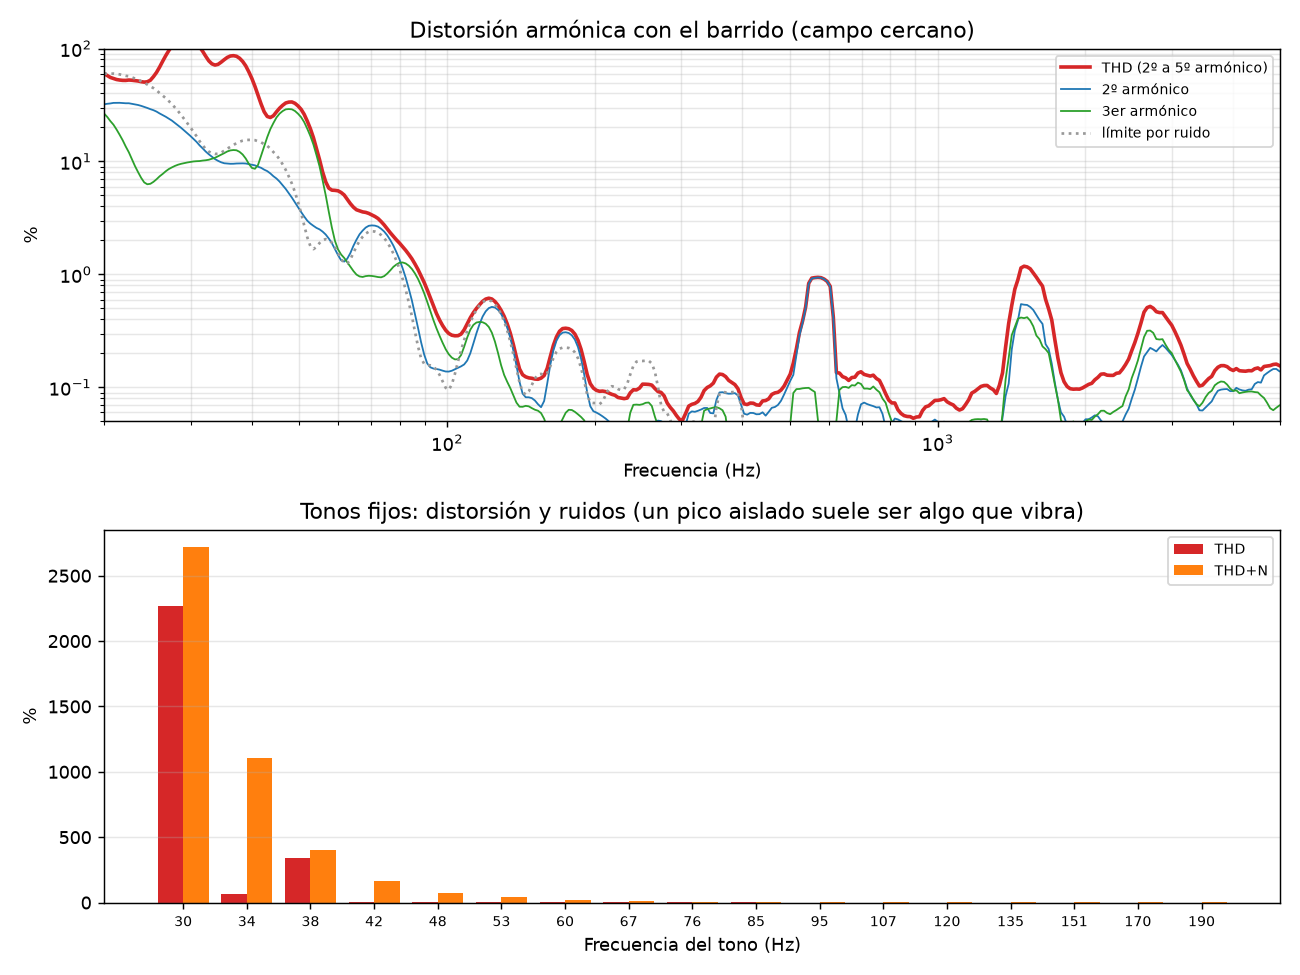

Data behind this chart, as committed beside it:
frecuencia_Hz, THD_pct, H2_dB, H3_dB, limite_ruido_pct
20.00, 59.9, -9.9, -11.5, 59.76
20.29, 57.64, -9.8, -12.1, 59.94
20.59, 55.46, -9.7, -12.8, 59.8
20.89, 54.34, -9.6, -13.5, 60
21.19, 53.18, -9.6, -14.3, 59.5
21.50, 52.61, -9.6, -15.3, 59.07
21.81, 52.27, -9.6, -16.2, 58.24
22.13, 52.22, -9.7, -17.4, 57.33
22.45, 52.62, -9.7, -18.4, 56.85
22.78, 52.39, -9.8, -19.6, 55.6
23.11, 51.94, -9.9, -20.8, 54.24
23.44, 51.57, -10.0, -21.9, 53.05
23.78, 50.88, -10.1, -22.9, 51.46
24.13, 50.43, -10.3, -23.7, 49.81
24.48, 50.78, -10.5, -24.0, 48.04
24.84, 52.4, -10.7, -24.0, 46.2
25.20, 56.35, -10.9, -23.6, 44.63
25.56, 61.41, -11.2, -23.1, 42.69
25.94, 68.46, -11.5, -22.6, 40.35
26.31, 77.16, -11.8, -22.2, 38.37
26.70, 86.5, -12.1, -21.7, 36.38
27.09, 95.91, -12.4, -21.3, 34.22
27.48, 104.8, -12.8, -21.0, 32.24
27.88, 112.6, -13.2, -20.8, 30
28.28, 119.7, -13.6, -20.6, 27.93
28.70, 123.8, -14.0, -20.4, 25.82
29.11, 126, -14.5, -20.3, 23.76
29.54, 126.3, -15.0, -20.2, 21.91
29.97, 123.8, -15.5, -20.1, 20.1
30.40, 119.2, -16.0, -20.0, 18.3
30.84, 112.2, -16.5, -19.9, 16.77
31.29, 103.4, -17.1, -19.9, 15.13
31.75, 94.51, -17.7, -19.8, 13.93
32.21, 85.41, -18.2, -19.8, 12.88
32.68, 77.78, -18.7, -19.7, 12.23
33.15, 73.21, -19.1, -19.5, 11.83
33.64, 71.36, -19.6, -19.3, 11.66
34.13, 72.43, -19.9, -19.1, 11.72
34.62, 75.72, -20.1, -18.8, 11.99
35.13, 79.64, -20.3, -18.5, 12.45
35.64, 83.44, -20.4, -18.2, 12.99
36.15, 85.86, -20.4, -18.0, 13.49
36.68, 86.44, -20.4, -18.0, 14.04
37.21, 85.42, -20.4, -18.0, 14.53
37.75, 82.06, -20.3, -18.3, 14.95
38.30, 76.87, -20.3, -18.8, 15.29
38.86, 70.26, -20.4, -19.5, 15.51
39.43, 62.21, -20.5, -20.4, 15.53
40.00, 54.27, -20.6, -21.1, 15.52
40.58, 46.21, -20.7, -21.3, 15.44
41.17, 38.6, -20.9, -20.6, 15.09
41.77, 32.23, -21.1, -19.0, 14.78
42.38, 27.52, -21.4, -17.4, 14.22
42.99, 25.03, -21.7, -15.7, 13.74
43.62, 24.52, -22.1, -14.3, 13
44.25, 25.4, -22.6, -13.2, 12.11
44.90, 27.52, -23.0, -12.2, 11.37
45.55, 29.62, -23.6, -11.5, 10.44
46.21, 31.43, -24.2, -11.1, 9.428
46.89, 32.96, -24.9, -10.8, 8.428
... 323 more rows
